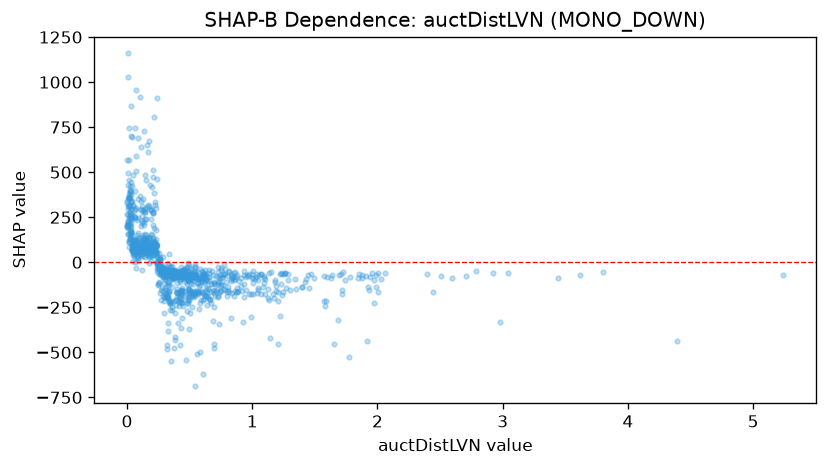

Values plotted in this chart, from the file beside it:
feature_value, shap_value
1.248, -163.3
0.209, 514.3
0.291, -187
0.419, -241.5
0.593, -103.4
0.015, 458.5
0.085, 123.7
0.341, -73.44
0.513, -73.15
0.123, 231
0.329, -190.7
0.231, 179.5
0.25, -123.4
0.425, -84.12
0.012, 569.4
0.167, 318.5
0.052, 118.7
0.088, 87.31
0.127, 125.6
0.213, 105.8
0.199, 153.7
0.084, 82.92
0.024, 421.1
0.056, 123.6
0.36, -83.67
0.376, -214.7
0.134, 106.5
0.103, 368.9
0.267, 19.64
0.307, -54.24
0.072, 505.1
0.736, -341.9
0.177, 101.5
0.018, 361.6
0.521, -69.53
0.446, -245.3
0.012, 314.8
0.404, -56.94
0.135, 74.3
2.508, -76.57
0.73, -195.4
0.162, 305
0.583, -226.1
0.399, -63.01
0.024, 396.8
0.228, 52.02
4.395, -434.8
0.026, 401.9
0.299, -115.7
0.337, -217.1
0.423, -97.46
0.148, 132.7
0.26, -50.53
0.71, -158.9
0.694, -245.8
0.155, 121.2
0.402, -116.8
0.09, 351.9
0.183, 428.3
0.331, -117.3
... 1,041 more rows
